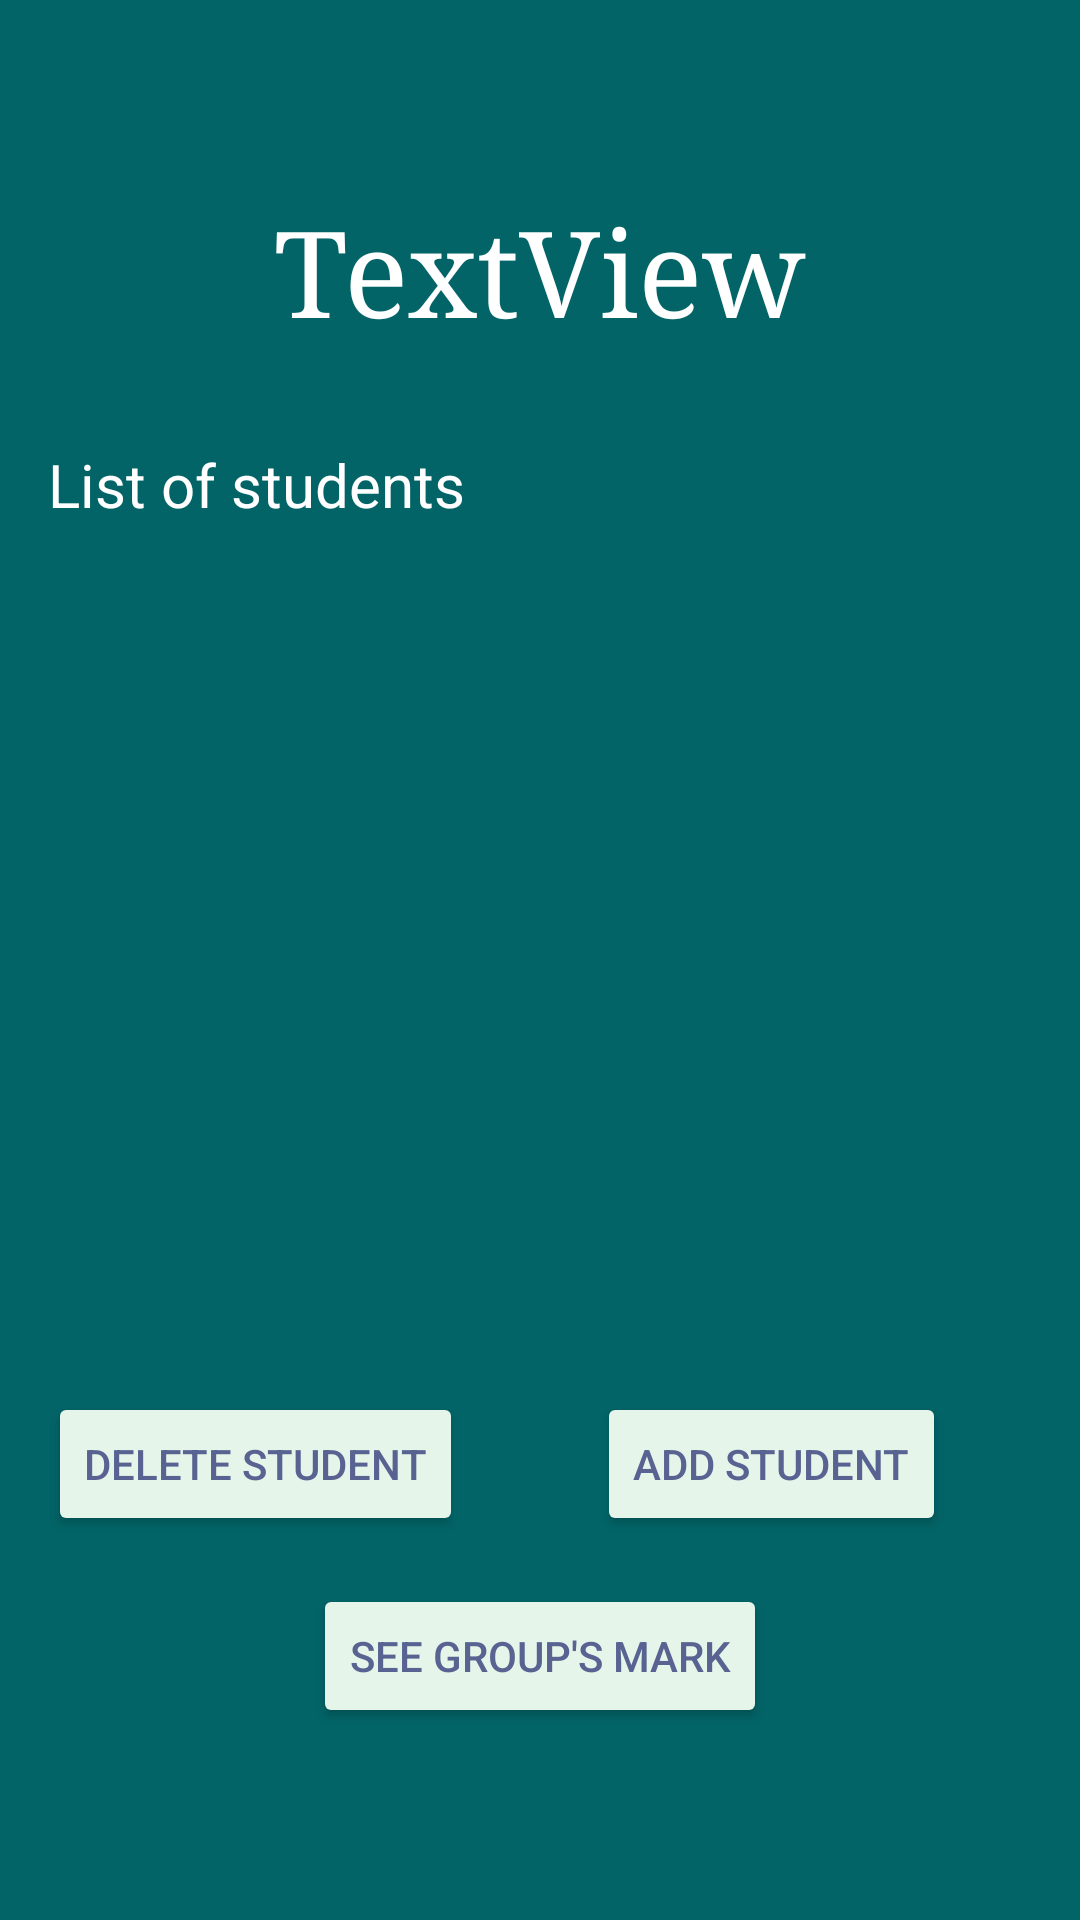

Here is an Android app screen rendered from its layout file. Give the layout XML and the strings, colors and styles it references.
<!-- AndroidManifest.xml: application theme Theme.Eval_360_mobile -->
<!-- res/layout/activity_groups_manager.xml -->
<?xml version="1.0" encoding="utf-8"?>
<androidx.constraintlayout.widget.ConstraintLayout xmlns:android="http://schemas.android.com/apk/res/android"
    xmlns:app="http://schemas.android.com/apk/res-auto"
    xmlns:tools="http://schemas.android.com/tools"
    android:layout_width="match_parent"
    android:layout_height="match_parent"
    android:background="#026467"
    tools:context=".teacherView.GroupsManagerActivity">

    <TextView
        android:id="@+id/currentGroupNametextView"
        android:layout_width="wrap_content"
        android:layout_height="wrap_content"
        android:layout_marginTop="64dp"
        android:text="TextView"
        android:typeface="serif"
        android:textSize="40sp"
        android:textColor="@color/white"
        app:layout_constraintEnd_toEndOf="parent"
        app:layout_constraintStart_toStartOf="parent"
        app:layout_constraintTop_toTopOf="parent" />

    <TextView
        android:id="@+id/textView8"
        android:layout_width="wrap_content"
        android:layout_height="wrap_content"
        android:layout_marginStart="16dp"
        android:layout_marginTop="32dp"
        android:text="List of students"
        android:textColor="@color/white"
        android:textSize="20sp"
        app:layout_constraintStart_toStartOf="parent"
        app:layout_constraintTop_toBottomOf="@+id/currentGroupNametextView" />

    <androidx.recyclerview.widget.RecyclerView
        android:id="@+id/currentStudentRecyclerView"
        android:layout_width="0dp"
        android:layout_height="0dp"
        android:layout_marginStart="16dp"
        android:layout_marginTop="16dp"
        android:layout_marginEnd="16dp"
        app:layout_constraintBottom_toTopOf="@+id/button3"
        app:layout_constraintEnd_toEndOf="parent"
        app:layout_constraintStart_toStartOf="parent" />

    <Button
        android:id="@+id/button3"
        android:layout_width="wrap_content"
        android:layout_height="wrap_content"
        android:layout_marginStart="16dp"
        android:layout_marginBottom="16dp"
        android:text="Delete student"
        app:layout_constraintBottom_toTopOf="@+id/seeMarkOfGroupButton"
        app:layout_constraintStart_toStartOf="parent"
        android:textColor="#596392"
        android:backgroundTint="#E5F5EA"/>

    <Button
        android:id="@+id/changeParametersGroupButton"
        android:layout_width="wrap_content"
        android:layout_height="wrap_content"
        android:layout_marginStart="32dp"
        android:layout_marginEnd="32dp"
        android:layout_marginBottom="16dp"
        android:text="Add student"
        app:layout_constraintBottom_toTopOf="@+id/seeMarkOfGroupButton"
        app:layout_constraintEnd_toEndOf="parent"
        app:layout_constraintStart_toEndOf="@+id/button3"
        android:textColor="#596392"
        android:backgroundTint="#E5F5EA"/>

    <Button
        android:id="@+id/seeMarkOfGroupButton"
        android:layout_width="wrap_content"
        android:layout_height="wrap_content"
        android:layout_marginBottom="64dp"
        android:text="See Group's Mark"
        app:layout_constraintBottom_toBottomOf="parent"
        app:layout_constraintEnd_toEndOf="parent"
        app:layout_constraintStart_toStartOf="parent"
        android:textColor="#596392"
        android:backgroundTint="#E5F5EA"/>

</androidx.constraintlayout.widget.ConstraintLayout>
<!-- resources referenced by this layout -->
<resources>
  <style name="Theme.Eval_360_mobile" parent="Theme.MaterialComponents.DayNight.NoActionBar">
          
          <item name="colorPrimary">@color/purple_500</item>
          <item name="colorPrimaryVariant">@color/purple_700</item>
          <item name="colorOnPrimary">@color/white</item>
          
          <item name="colorSecondary">@color/teal_200</item>
          <item name="colorSecondaryVariant">@color/teal_700</item>
          <item name="colorOnSecondary">@color/black</item>
          
          <item name="android:statusBarColor">?attr/colorPrimaryVariant</item>
          
      </style>
  <!-- not gathered from this repository: default colours our renderer supplied (Android Studio template values) -->
  <color name="purple_500">#FF6200EE</color>
  <color name="purple_700">#FF3700B3</color>
  <color name="teal_200">#FF03DAC5</color>
  <color name="teal_700">#FF018786</color>
  <color name="black">#FF000000</color>
  <color name="white">#FFFFFFFF</color>
</resources>
